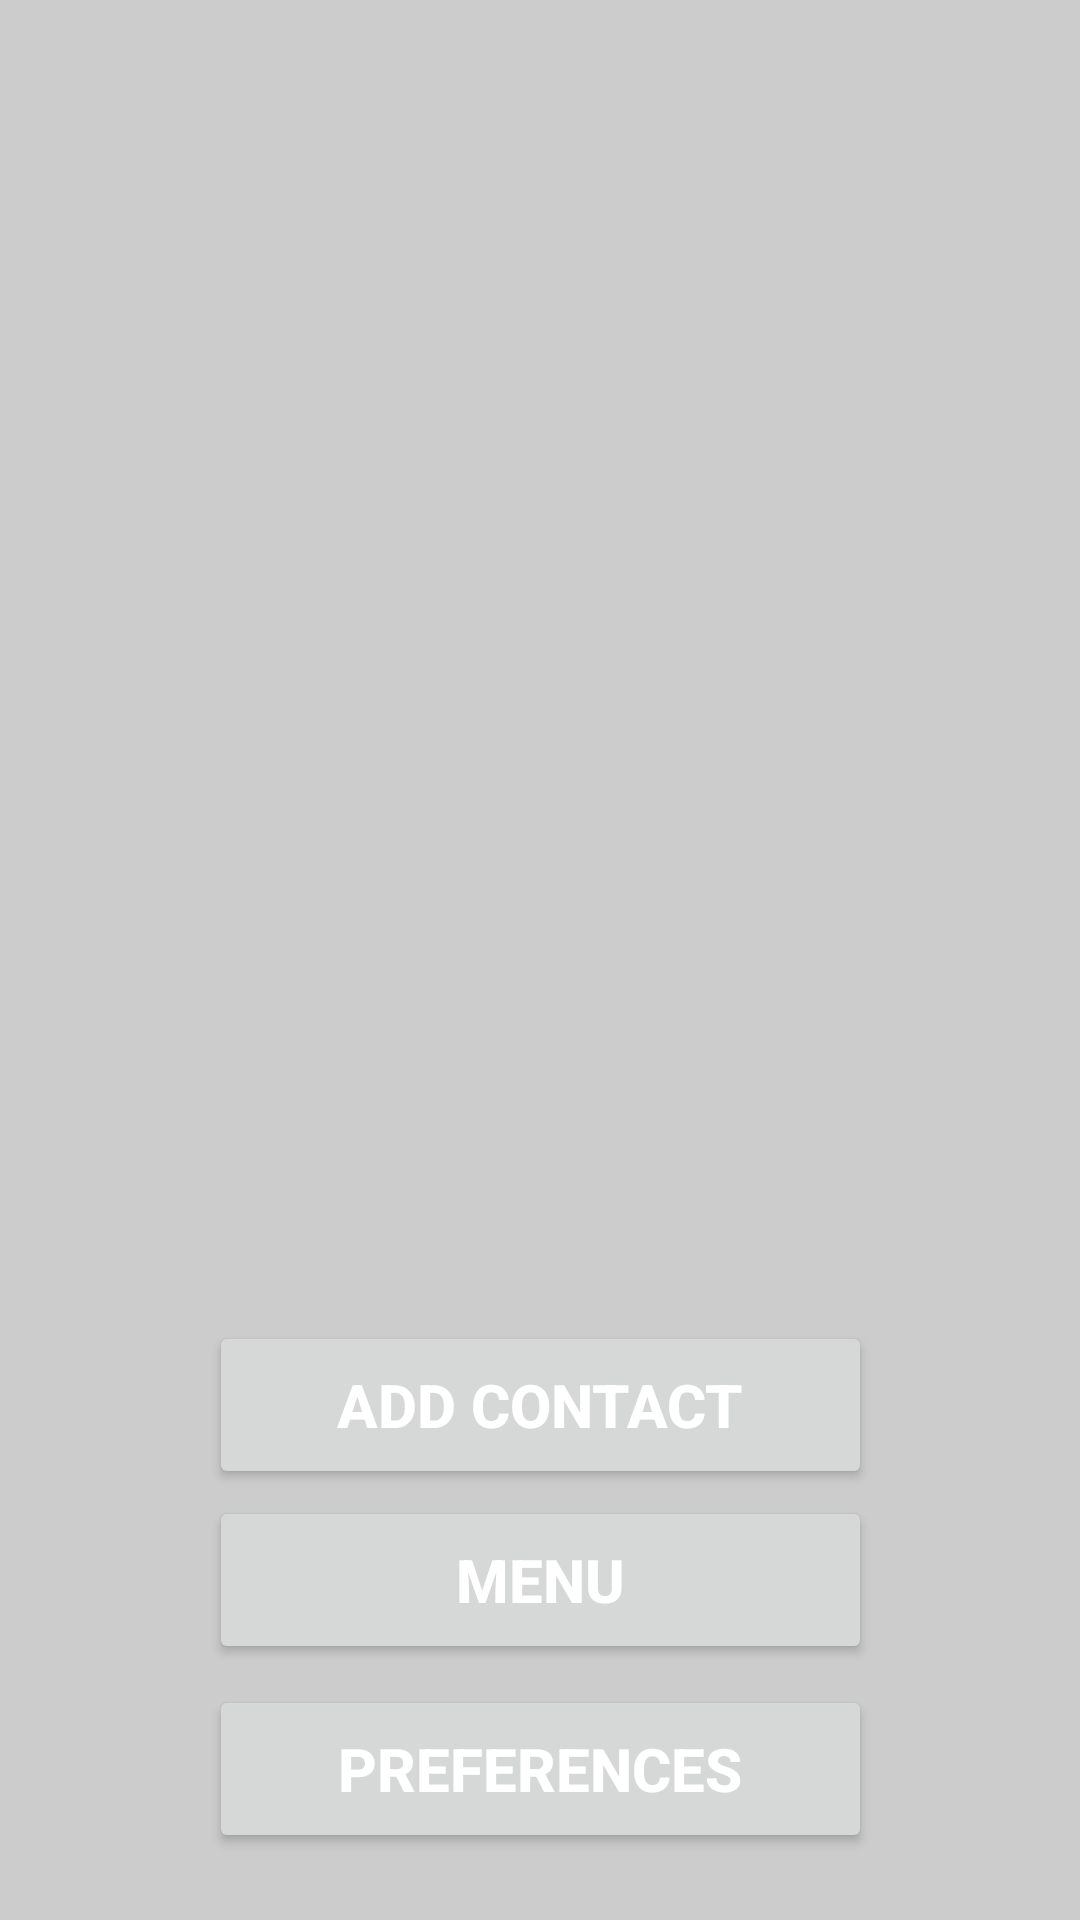

Layout XML and referenced resources for this Android screen:
<!-- AndroidManifest.xml: application theme Theme.Orange.Navy -->
<!-- res/layout/activity_view.xml -->
<?xml version="1.0" encoding="utf-8"?>
<androidx.constraintlayout.widget.ConstraintLayout xmlns:android="http://schemas.android.com/apk/res/android"
    xmlns:app="http://schemas.android.com/apk/res-auto"
    xmlns:tools="http://schemas.android.com/tools"
    android:id="@+id/viewAct"
    android:layout_width="match_parent"
    android:layout_height="match_parent"
    tools:context=".ViewActivity">

    <Button
        android:id="@+id/preferenceViewBtn"
        android:layout_width="221dp"
        android:layout_height="56dp"
        android:text="@string/preferencesBtn"
        android:textSize="20sp"
        android:textStyle="bold"
        app:layout_constraintBottom_toBottomOf="parent"
        app:layout_constraintEnd_toEndOf="parent"
        app:layout_constraintStart_toStartOf="parent"
        app:layout_constraintTop_toTopOf="parent"
        app:layout_constraintVertical_bias="0.962" />

    <Button
        android:id="@+id/menuViewBtn"
        android:layout_width="221dp"
        android:layout_height="56dp"
        android:text="@string/menu"
        android:textSize="20sp"
        android:textStyle="bold"
        app:layout_constraintBottom_toBottomOf="parent"
        app:layout_constraintEnd_toEndOf="parent"
        app:layout_constraintStart_toStartOf="parent"
        app:layout_constraintTop_toTopOf="parent"
        app:layout_constraintVertical_bias="0.854" />

    <ListView
        android:id="@+id/contactListViewView"
        android:layout_width="412dp"
        android:layout_height="408dp"
        app:layout_constraintBottom_toBottomOf="parent"
        app:layout_constraintEnd_toEndOf="parent"
        app:layout_constraintHorizontal_bias="0.0"
        app:layout_constraintStart_toStartOf="parent"
        app:layout_constraintTop_toTopOf="parent"
        app:layout_constraintVertical_bias="0.033" />

    <Button
        android:id="@+id/addViewBtn"
        android:layout_width="221dp"
        android:layout_height="56dp"
        android:text="@string/createAddBtn"
        android:textSize="20sp"
        android:textStyle="bold"
        app:layout_constraintBottom_toBottomOf="parent"
        app:layout_constraintEnd_toEndOf="parent"
        app:layout_constraintStart_toStartOf="parent"
        app:layout_constraintTop_toTopOf="parent"
        app:layout_constraintVertical_bias="0.754" />

</androidx.constraintlayout.widget.ConstraintLayout>
<!-- resources referenced by this layout -->
<resources>
  <string name="createAddBtn">Add Contact</string>
  <string name="menu">Menu</string>
  <string name="preferencesBtn">Preferences</string>
  <style name="Theme.Orange.Navy" parent="Theme.MaterialComponents.DayNight.DarkActionBar">
          
          <item name="colorPrimary">@color/orange</item>
          <item name="colorPrimaryVariant">@color/orange</item>
          <item name="colorOnPrimary">@color/white</item>
          <item name="android:textColor">@color/white</item>
          <item name="android:background">@color/light_gray</item>
          
          <item name="colorSecondary">@color/navy_blue</item>
          <item name="colorSecondaryVariant">@color/white</item>
          
          <item name="android:statusBarColor" tools:targetApi="l">?attr/colorPrimaryVariant</item>
          
      </style>
  <color name="orange">#FF5722</color>
  <color name="white">#FFFFFFFF</color>
  <color name="light_gray">#FFCCCCCC</color>
  <color name="navy_blue">#FF012E56</color>
</resources>
